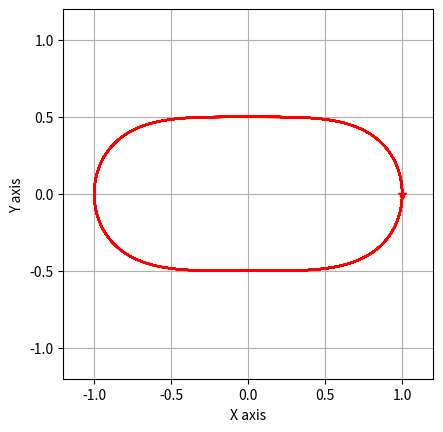

Here is the Python script that generated this plot:
#!/usr/bin/env python3

import numpy as np
import matplotlib.pyplot as plt
from scipy.integrate import odeint
from mpl_toolkits.mplot3d import Axes3D
import math

m=1
k=.5

theta=math.pi/6

def f(state, t):
    x, y = state  # Unpack the state vector
    
    xdot=y
    ydot=-k/m*x**3
    
    
    return xdot, ydot  # Derivatives

state0 = [1.0, 0]
t = np.arange(0.0, 200.0, 0.01)

states = odeint(f, state0, t)

fig = plt.figure()
ax = fig.gca()
ax.plot(states[:, 0], states[:, 1],'r')
ax.plot(state0[0],state0[1],'*r')

ax.set_xlabel('X axis')
ax.set_ylabel('Y axis')
ax.grid(True)
plt.xlim(-1.2, 1.2)
plt.ylim(-1.2, 1.2)
plt.gca().set_aspect('equal', adjustable='box')
plt.draw()
plt.show()